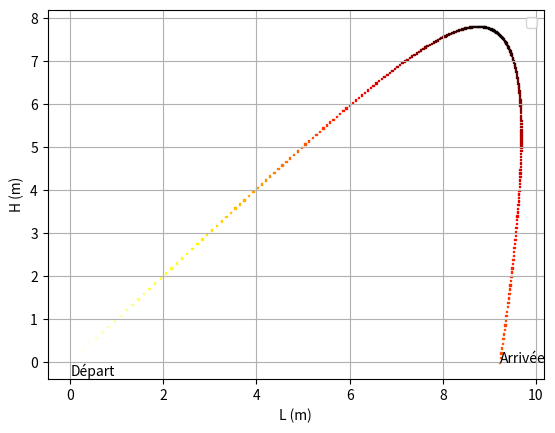

Write the Python code that produced this figure.
#!/usr/bin/env python3
# -*- coding: utf-8 -*-
"""
Created on Sun Jan 24 20:43:28 2021

@author: tugdual
"""
import numpy as np
import matplotlib.pyplot as plt
from math import sin, cos, pi

g = 10
# Constantes liées aux frottements.
m = 1
rho = 1.22
C_x = 0.5
S = 0.1
C = 1/(2*m)*S*C_x*rho

wind = - 10
# temps écoulé entre chaque valeur enregistrée de la vitesse 


# Temps total d'intégration:
t_max = 3.5

# Itervalle de temps pour l'intégration:
# Le shéma d'Euler est imprécis à l'ordre 1, 
# ça se constate en augmentant la valeur de dt.
dt = 0.001
Delta_t = dt*10

t = np.arange(1, t_max+Delta_t, Delta_t)
v_x = np.empty((len(t)))
v_y = np.empty((len(t)))

# Condition initiale
v_init = 20.
alph = pi/4

v_x[0] = v_init*cos(alph) 
v_y[0] = v_init*sin(alph)

v_x0 = v_x[0]
v_y0 = v_y[0]

dv_y = 0.
dv_x = 0.

x = np.empty((len(t)))
y = np.empty((len(t)))

x[0] = 0
y[0] = 0

x_Dt = 0
y_Dt = 0

for i in range(len(t)-1):
    # Intégration de l'équation sur le temps Delta_t:
    x_Dt = 0
    y_Dt = 0
    for j in range(int(Delta_t/dt)):
        
        dv_x = -C*(v_x0 - wind)*np.abs(v_x0 - wind)        
        dv_y = -(g + C*v_y0*np.abs(v_y0)) 
 
        v_x0 = v_x0 + dv_x*dt
        v_y0 = v_y0 + dv_y*dt
        
        y_Dt += dt*v_y0
        x_Dt += dt*v_x0
       
    # Stockage de la valeur de la vitesse 
    v_y[i+1] = v_y0
    v_x[i+1] = v_x0
    
    x[i+1] = x[i] + x_Dt
    y[i+1] = y[i] + y_Dt

plt.figure(dpi = 200)
plt.scatter(x, y, s = 1, marker = ',', c = (v_x**2 + v_y**2)**0.5, cmap = 'hot')

plt.annotate('Départ', xy = (x[0],y[0]), xytext=(0,-10),
                 textcoords = 'offset points', color = 'black')

plt.annotate('Arrivée', xy = (x[len(x)-1],y[len(y)-1]), xytext=(0,0),
                 textcoords = 'offset points', color = 'black')
plt.xlabel('L (m)')
plt.ylabel('H (m)')
plt.legend()
plt.grid()
plt.show()
